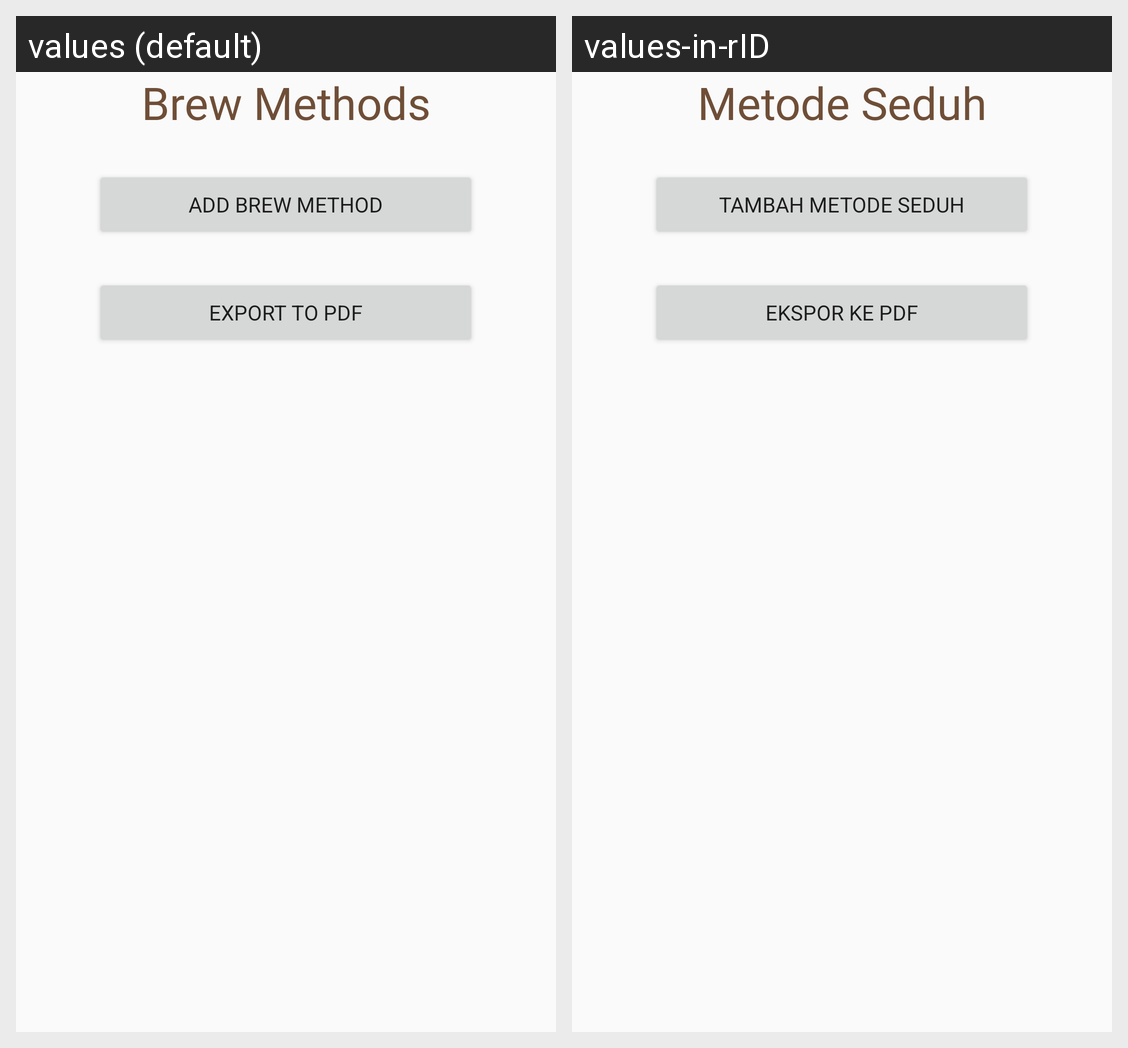

For this localized Android screen grid, give each drawn string resource with its value in every locale shown.
Android screen res/layout/fragment_brew_method_list.xml rendered under 2 locales, left to right: values (default), values-in-rID. Device: Nexus 5 (rendered at 1080×1920; each locale shown at half size, 540×960, under a caption strip naming it); theme Theme.AppCompat.DayNight.
Strings drawn on this screen, with the default value and each locale's value (text and hints the layout hard-codes, and strings that could not be matched under every locale, appear in the picture but are not listed):

brew_methods
  values: Brew Methods
  values-in-rID: Metode Seduh

add_brew_method
  values: Add Brew Method
  values-in-rID: Tambah Metode Seduh

export_to_pdf
  values: Export to PDF
  values-in-rID: Ekspor ke PDF
